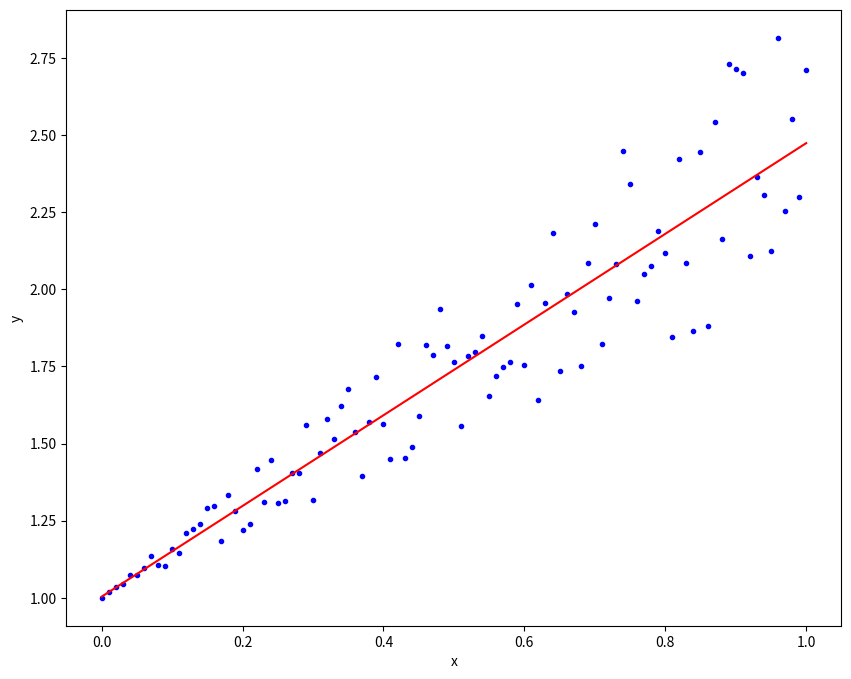

Write Python code to recreate this figure.
import numpy as np
from scipy import optimize
import matplotlib.pyplot as plt

#plt.style.use('seaborn-poster')
# generate x and y
x = np.linspace(0, 1, 101)
y = 1 + x + x * np.random.random(len(x))
# assemble matrix A
A = np.vstack([x, np.ones(len(x))]).T

# turn y into a column vector
y_ = y[:, np.newaxis], # although matrix and array multiplication is allowed but this makes y into a matrix and 
# in result we get Beta as a matrix to be consistent with the derivation and theoreitical stuff

# Direct least square regression
alpha = np.dot((np.dot(np.linalg.inv(np.dot(A.T,A)),A.T)),y_)
print(alpha)


#use the pseudo inverse
pinv = np.linalg.pinv(A)
alpha = pinv.dot(y)
print(alpha)

# plot the results
plt.figure(figsize = (10,8))
plt.plot(x, y, 'b.')
plt.plot(x, alpha[0]*x + alpha[1], 'r')
plt.xlabel('x')
plt.ylabel('y')
plt.show()